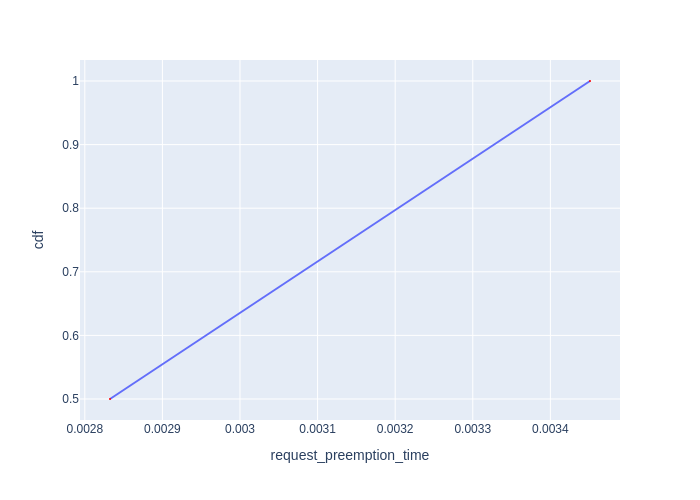

Values plotted in this chart, from the file beside it:
Request Id, request_preemption_time, cdf
0_1, 0.002832, 0.5
0_0, 0.003451, 1.0
